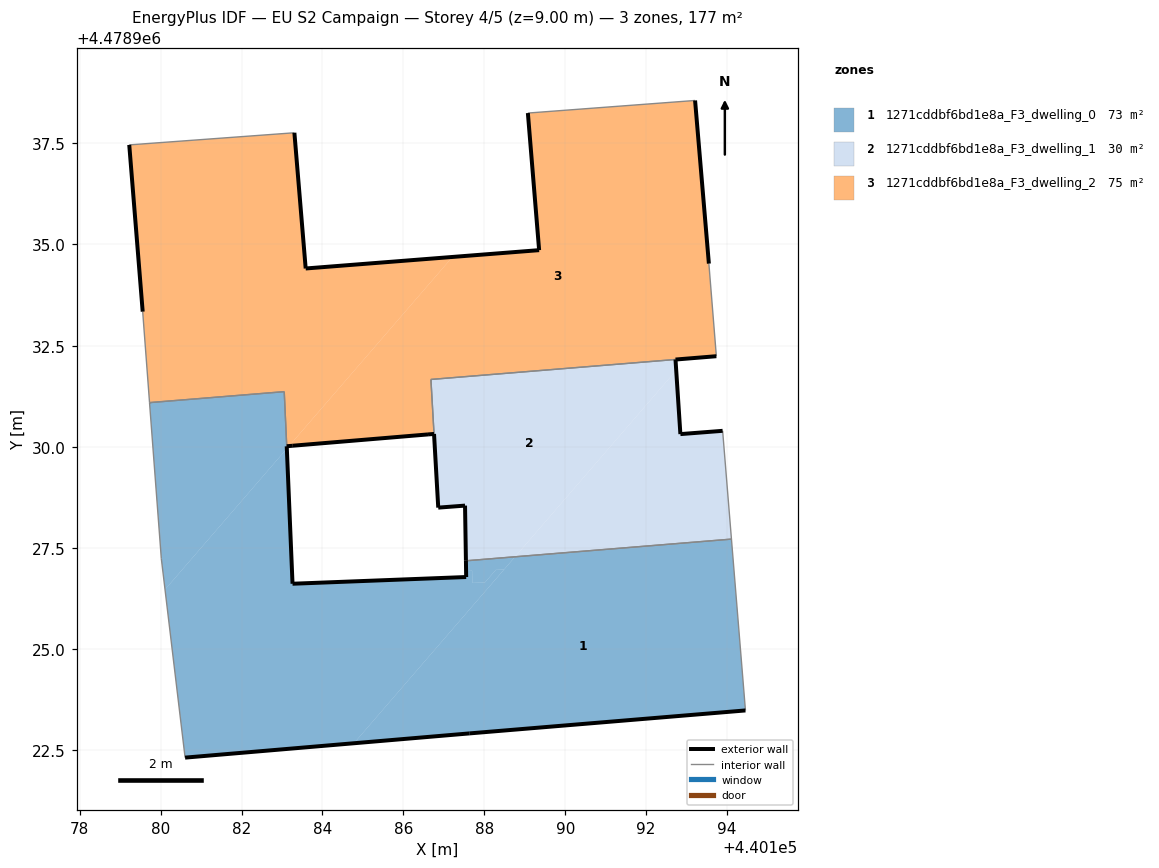
=== STOREY PLAN SPEC (per zone: floor XY polygon, exterior-wall plan segments, windows/doors) ===
zone 1: 1271cddbf6bd1e8a_F3_dwelling_0  (73.0 m²)
  floor: (440194.45, 4478923.49) (440194.11, 4478927.72) (440188.76, 4478927.28) (440184.78, 4478922.67) (440187.64, 4478922.92)
  floor: (440188.49, 4478926.97) (440188.76, 4478927.28) (440187.55, 4478927.18) (440187.55, 4478926.93) (440187.70, 4478926.94) (440187.70, 4478926.64) (440188.02, 4478926.65) (440188.28, 4478926.96)
  floor: (440184.78, 4478922.67) (440188.49, 4478926.97) (440188.28, 4478926.96) (440188.02, 4478926.65) (440187.70, 4478926.64) (440187.70, 4478926.94) (440187.55, 4478926.93) (440187.55, 4478926.78) (440183.26, 4478926.62) (440183.12, 4478929.96) (440180.11, 4478926.47) (440180.61, 4478922.32)
  floor: (440180.11, 4478926.47) (440183.12, 4478929.96) (440183.12, 4478929.99) (440183.11, 4478930.01) (440183.06, 4478931.36) (440179.73, 4478931.09) (440180.02, 4478927.24)
  exterior wall: (440194.45, 4478923.49) – (440187.64, 4478922.92)  [6.8 m]
  exterior wall: (440187.64, 4478922.92) – (440180.61, 4478922.32)  [7.1 m]
  exterior wall: (440183.12, 4478930.01) – (440183.26, 4478926.62)  [3.4 m]
  exterior wall: (440183.26, 4478926.62) – (440187.55, 4478926.78)  [4.3 m]
  exterior wall: (440187.55, 4478926.78) – (440187.55, 4478927.18)  [0.4 m]
  exterior wall: (440183.12, 4478930.01) – (440183.12, 4478930.01)  [0.0 m]
  interior walls: 6
zone 2: 1271cddbf6bd1e8a_F3_dwelling_1  (29.6 m²)
  floor: (440194.11, 4478927.72) (440193.89, 4478930.39) (440192.85, 4478930.31) (440192.74, 4478931.89) (440188.76, 4478927.28)
  floor: (440188.76, 4478927.28) (440192.74, 4478931.89) (440192.73, 4478932.16) (440186.68, 4478931.66) (440186.86, 4478928.50) (440187.52, 4478928.55) (440187.55, 4478927.18)
  exterior wall: (440187.55, 4478927.18) – (440187.52, 4478928.55)  [1.4 m]
  exterior wall: (440187.52, 4478928.55) – (440186.86, 4478928.50)  [0.7 m]
  exterior wall: (440192.72, 4478932.16) – (440192.85, 4478930.31)  [1.8 m]
  exterior wall: (440192.85, 4478930.31) – (440193.89, 4478930.39)  [1.0 m]
  exterior wall: (440186.86, 4478928.50) – (440186.76, 4478930.32)  [1.8 m]
  interior walls: 5
zone 3: 1271cddbf6bd1e8a_F3_dwelling_2  (74.7 m²)
  floor: (440193.73, 4478932.24) (440193.55, 4478934.53) (440193.21, 4478938.56) (440189.08, 4478938.25) (440189.35, 4478934.86) (440187.21, 4478934.69) (440183.17, 4478930.02) (440183.19, 4478930.02) (440183.27, 4478930.03) (440186.61, 4478930.31) (440186.76, 4478930.32) (440186.69, 4478931.67)
  floor: (440183.17, 4478930.02) (440187.21, 4478934.69) (440183.59, 4478934.41) (440183.31, 4478937.76) (440179.23, 4478937.46) (440179.56, 4478933.34) (440179.73, 4478931.09) (440183.06, 4478931.36) (440183.12, 4478930.01)
  exterior wall: (440179.56, 4478933.34) – (440179.23, 4478937.46)  [4.1 m]
  exterior wall: (440183.31, 4478937.76) – (440183.59, 4478934.41)  [3.4 m]
  exterior wall: (440183.59, 4478934.41) – (440189.35, 4478934.86)  [5.8 m]
  exterior wall: (440189.35, 4478934.86) – (440189.08, 4478938.25)  [3.4 m]
  exterior wall: (440193.21, 4478938.56) – (440193.55, 4478934.53)  [4.0 m]
  exterior wall: (440186.76, 4478930.32) – (440186.61, 4478930.31)  [0.1 m]
  exterior wall: (440186.61, 4478930.31) – (440183.27, 4478930.03)  [3.4 m]
  exterior wall: (440183.27, 4478930.03) – (440183.12, 4478930.01)  [0.2 m]
  exterior wall: (440183.12, 4478930.01) – (440183.12, 4478930.01)  [0.0 m]
  exterior wall: (440183.11, 4478930.01) – (440183.12, 4478930.01)  [0.0 m]
  exterior wall: (440193.73, 4478932.24) – (440192.73, 4478932.16)  [1.0 m]
  interior walls: 10

=== DERIVED (storey summary) ===
Building: EU S2 Campaign
Storey: 4 of 5  (floor level z = 9.00 m)
Storey gross floor area: 177.3 m²
Zones on this storey: 3
  - 1271cddbf6bd1e8a_F3_dwelling_0: floor 73.0 m²; exterior wall 22.0 m (66.0 m²); WWR 0.0%
  - 1271cddbf6bd1e8a_F3_dwelling_1: floor 29.6 m²; exterior wall 6.7 m (20.2 m²); WWR 0.0%
  - 1271cddbf6bd1e8a_F3_dwelling_2: floor 74.7 m²; exterior wall 25.4 m (76.2 m²); WWR 0.0%
Zone adjacency (shared interzone walls):
  - 1271cddbf6bd1e8a_F3_dwelling_0 ↔ 1271cddbf6bd1e8a_F3_dwelling_1
  - 1271cddbf6bd1e8a_F3_dwelling_0 ↔ 1271cddbf6bd1e8a_F3_dwelling_2
  - 1271cddbf6bd1e8a_F3_dwelling_1 ↔ 1271cddbf6bd1e8a_F3_dwelling_2